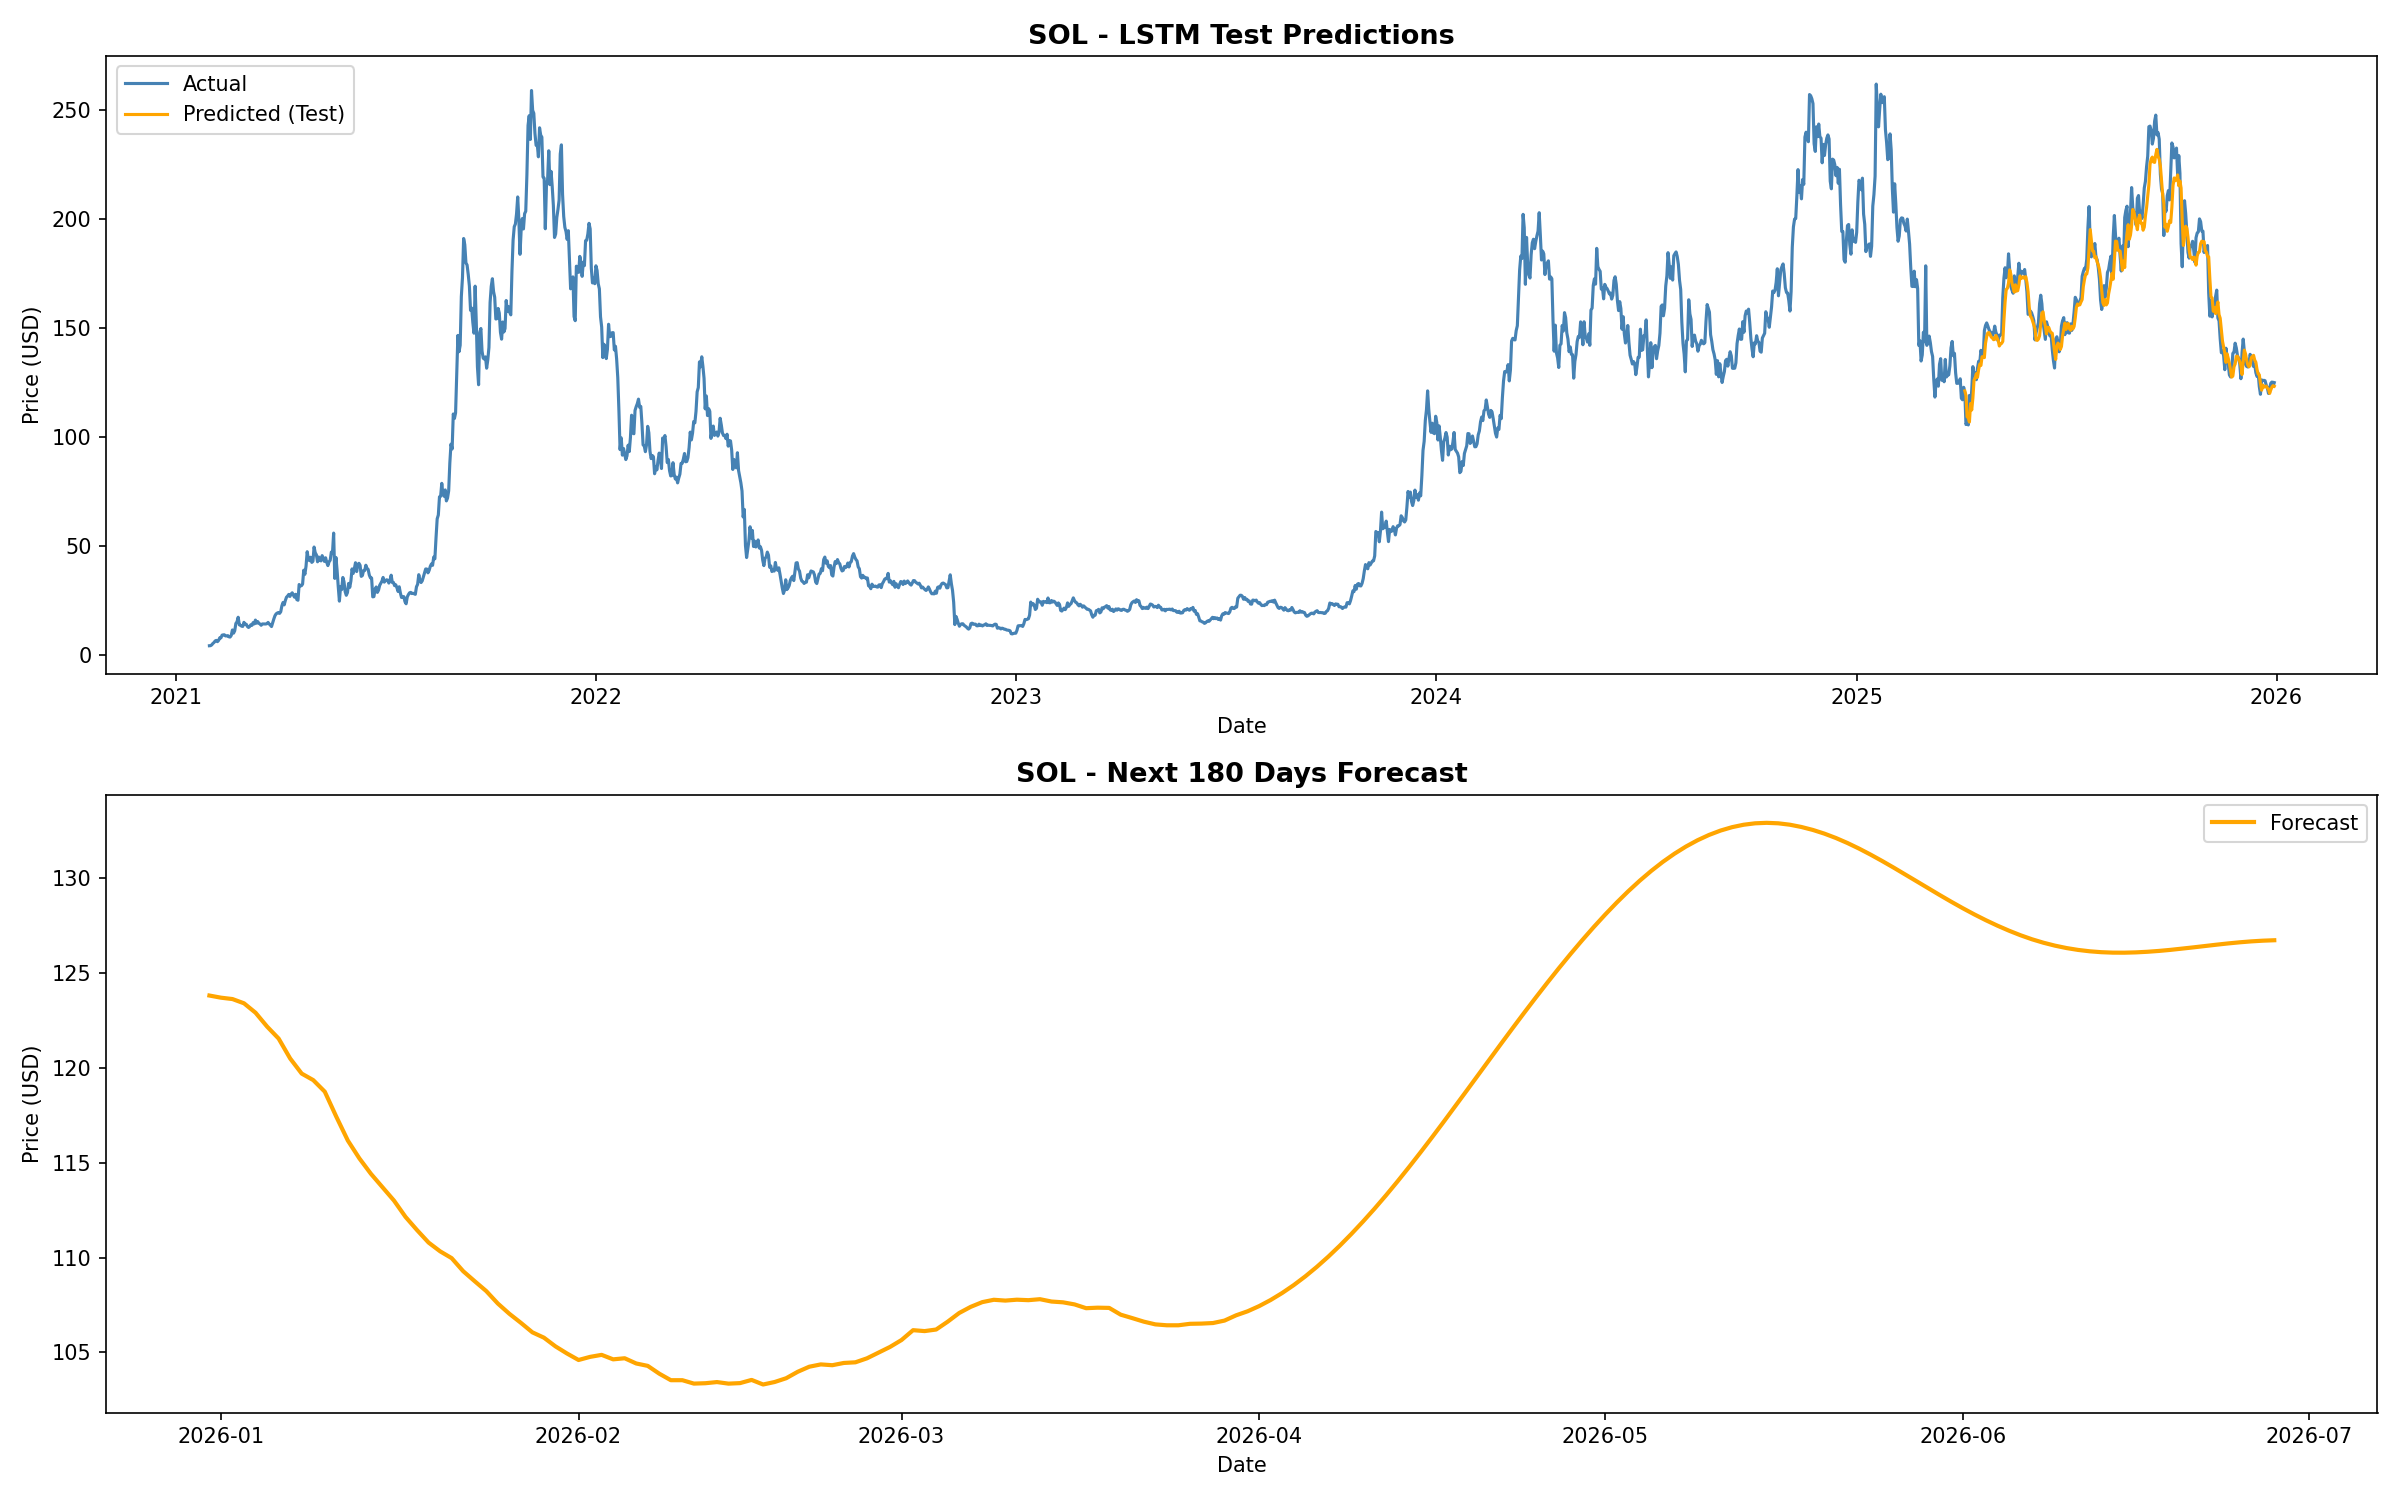

The table this chart was drawn from, first rows:
Date, Forecast, Crypto
2025-12-31, 123.8, SOL
2026-01-01, 123.7, SOL
2026-01-02, 123.6, SOL
2026-01-03, 123.4, SOL
2026-01-04, 122.9, SOL
2026-01-05, 122.2, SOL
2026-01-06, 121.5, SOL
2026-01-07, 120.5, SOL
2026-01-08, 119.7, SOL
2026-01-09, 119.4, SOL
2026-01-10, 118.7, SOL
2026-01-11, 117.4, SOL
2026-01-12, 116.2, SOL
2026-01-13, 115.2, SOL
2026-01-14, 114.4, SOL
2026-01-15, 113.7, SOL
2026-01-16, 113, SOL
2026-01-17, 112.1, SOL
2026-01-18, 111.4, SOL
2026-01-19, 110.8, SOL
2026-01-20, 110.3, SOL
2026-01-21, 110, SOL
2026-01-22, 109.3, SOL
2026-01-23, 108.7, SOL
2026-01-24, 108.2, SOL
2026-01-25, 107.6, SOL
2026-01-26, 107, SOL
2026-01-27, 106.6, SOL
2026-01-28, 106.1, SOL
2026-01-29, 105.8, SOL
2026-01-30, 105.3, SOL
2026-01-31, 104.9, SOL
2026-02-01, 104.6, SOL
2026-02-02, 104.8, SOL
2026-02-03, 104.9, SOL
2026-02-04, 104.6, SOL
2026-02-05, 104.7, SOL
2026-02-06, 104.4, SOL
2026-02-07, 104.3, SOL
2026-02-08, 103.9, SOL
2026-02-09, 103.5, SOL
2026-02-10, 103.5, SOL
2026-02-11, 103.4, SOL
2026-02-12, 103.4, SOL
2026-02-13, 103.4, SOL
2026-02-14, 103.4, SOL
2026-02-15, 103.4, SOL
2026-02-16, 103.5, SOL
2026-02-17, 103.3, SOL
2026-02-18, 103.4, SOL
2026-02-19, 103.6, SOL
2026-02-20, 104, SOL
2026-02-21, 104.2, SOL
2026-02-22, 104.4, SOL
2026-02-23, 104.3, SOL
2026-02-24, 104.4, SOL
2026-02-25, 104.5, SOL
2026-02-26, 104.7, SOL
2026-02-27, 105, SOL
2026-02-28, 105.3, SOL
... 120 more rows
